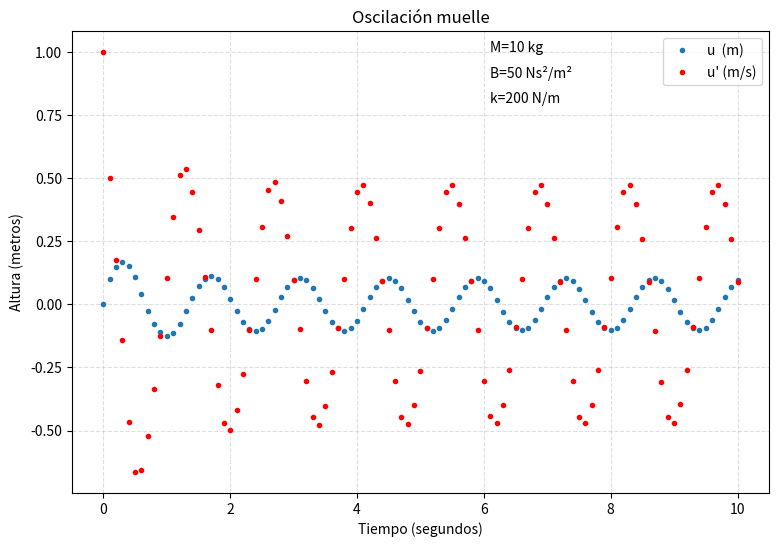

Write the Python code that produced this figure.
# -*- coding: utf-8 -*-
"""
Created on Thu Oct 31 11:52:12 2019

@author: Daniel y Lucas
"""
import sympy as sp
import mpmath as mp
import math as m
import matplotlib.pyplot as plt
import numpy as np
    
def f_real(t):
    x = (t+1)**2 - 0.5 * np.exp(t)
    return x
#fin f_real
    
def f_u(v):
    return v
#fin_f_u
    
def f_v(u, v, B, k, M):
    v1 = ((-B * np.abs(v) * v) - (k * u))/M
    return v1
#fin_f_v
    
def calcular_N(intervalo, h):
    #Calculamos el número de puntos y lo devolvemos
    N = int(1 + (intervalo[1]-intervalo[0])/h)
    return N
#fin calcular_N
    
def calcular_soporte(intervalo, h, N):
    soporte = list()
    #Calculamos desde t_1 hasta t_N
    for i in range(1, N+1):
        t_i = intervalo[0] + (i-1)*h
        soporte.append(t_i)
    #Devolvemos el soporte
    return soporte
#fin calcular_soporte

def calcular_error(t, y):
    #Calculamos el error absoluto
    error = abs(y - f_real(t))
    error_relativo = error/f_real(t)
    return error_relativo
#fin calcular_error

def metodo_Euler_Muelle(f_u, f_v, intervalo, h, u_inicial, v_inicial, M, B, k):
    #Calculamos N
    N = calcular_N(intervalo, h)
    #Creamos la solución
    soluciones = list()
    soporte = calcular_soporte(intervalo, h, N)
    #Añadimos el punto inicial y_1
    soluciones.append([soporte[0], u_inicial, v_inicial])
    #Calculamos de y_2 a y_N
    for i in range(1, N):
        solucion = list()
        #Cogemos la u y la v anterior
        u_anterior = soluciones[i-1][1]
        v_anterior = soluciones[i-1][2]
        #Calculamos la u y la v actual
        u = u_anterior + h*f_u(v_anterior)
        v = v_anterior + h*f_v(u_anterior, v_anterior, B, k, M)
        #Calculamos el error
        #Guardamos la solución de esta iteración
        solucion = [soporte[i], u, v]
        #La añadimos al conjunto de iteraciones
        soluciones.append(solucion)
        
    return soluciones

def mostrar_salida(lista):
    Tabla = """\
+------------------------------------------------------------------------------+
|t_n                        u_n                       v_n                      |
|------------------------------------------------------------------------------|
{}
+------------------------------------------------------------------------------+\
"""
    Tabla = (Tabla.format('\n'.join("| {:<25} {:<25} {:<25}|".format(*fila)
    for fila in lista)))
    print(Tabla)
#fin mostrar_salida
    
def pintar_funciones(soluciones, soporte, M, B, k):
    u = list()
    uprima = list()
    for s in soluciones:
        u.append(s[1])
        uprima.append(s[2])
    
    #Definimos el tamaño de los puntos de la función y las representamos
    tamañoPunto = 3
    plt.figure(figsize=(9,6))
    plt.plot()
    plt.plot(soporte ,u ,'o', markersize=tamañoPunto, label='u  (m)')
    plt.plot(soporte, uprima, 'ro', markersize=tamañoPunto, label='u\' (m/s)')
    
    plt.title('Oscilación muelle')

    # Add X and y Label
    plt.xlabel('Tiempo (segundos)')
    plt.ylabel('Altura (metros)')

    # Add a grid
    plt.grid(alpha=.4,linestyle='--')
    plt.text(6.1, 1, 'M={} kg'.format(M))
    plt.text(6.1, .9, 'B={} Ns\u00b2/m\u00b2'.format(B))
    plt.text(6.1, .8, 'k={} N/m'.format(k))
    plt.legend()
    plt.show()
#fin pintar_funciones
    
if __name__ == "__main__":
    T = 10 #segundos
    M = 10 #kg
    B = 50 #Ns2/m2
    k = 200#N/m
    
    intervalo = [0,T]
    h = 0.1
    u_inicial = 0
    v_inicial = 1
    
    N = calcular_N(intervalo, h)
    soporte = calcular_soporte(intervalo, h, N)
    
    print("La aproximación de problema para los valores\nM={} kg, B={} Ns\u00b2/m\u00b2, k={} N/m en el intervalo de [0, {}] segundos con h={}".format(M, B, k, T, h))
    soluciones = metodo_Euler_Muelle(f_u, f_v, intervalo, h, u_inicial, v_inicial, M, B, k)
    mostrar_salida(soluciones)
    pintar_funciones(soluciones,soporte, M, B, k)
